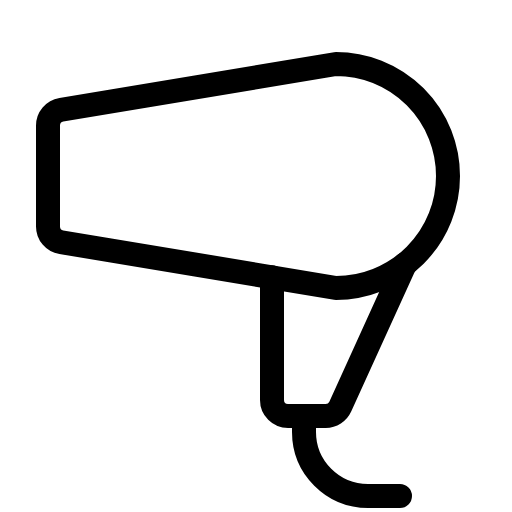
t = 0.00 s
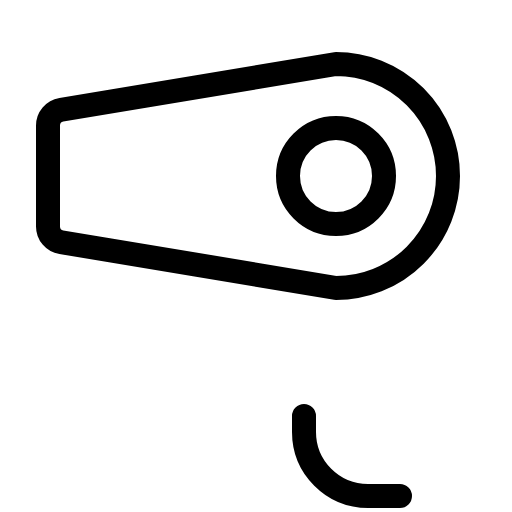
t = 0.90 s
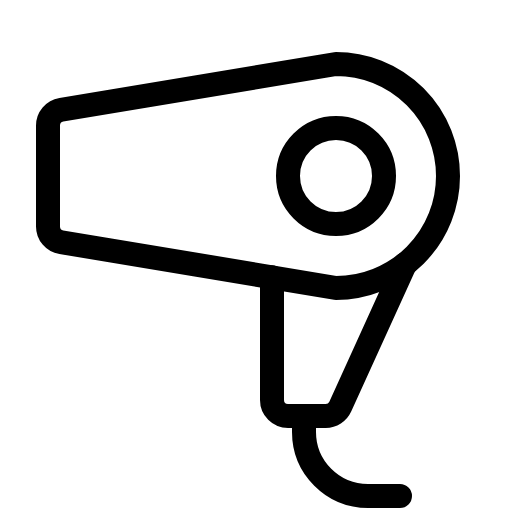
t = 1.28 s
t = 1.65 s: frame unchanged from t = 1.28 s, image omitted
t = 2.03 s: frame unchanged from t = 1.28 s, image omitted

The animated SVG that drew these frames (rendered in a browser with its animation timeline set to each time). Animation: 1 CSS @keyframes rule; one cycle of 2.40 s, repeats indefinitely.

<svg xmlns="http://www.w3.org/2000/svg" viewBox="0 0 256 256">
  <style>
    .draw-line {
      stroke-dasharray: 2000;
      stroke-dashoffset: 0;
    }
    svg:hover .draw-line {
      animation: phosphor-draw-in 1.5s ease-in-out infinite alternate;
    }
    @keyframes phosphor-draw-in {
      0%   { stroke-dashoffset: 2000; }
      100% { stroke-dashoffset: 0; }
    }
  </style><rect width="256" height="256" fill="none"/><circle cx="168" cy="88" r="24" fill="none" stroke="currentColor" stroke-linecap="round" stroke-linejoin="round" stroke-width="12" class="draw-line" pathLength="1" style="animation-delay: 0s"/><path d="M24,113.22V62.78a8,8,0,0,1,6.68-7.89L168,32a56,56,0,0,1,0,112L30.68,121.11A8,8,0,0,1,24,113.22Z" fill="none" stroke="currentColor" stroke-linecap="round" stroke-linejoin="round" stroke-width="12" class="draw-line" pathLength="1" style="animation-delay: 0.3s"/><path d="M152,208v8a32,32,0,0,0,32,32h16" fill="none" stroke="currentColor" stroke-linecap="round" stroke-linejoin="round" stroke-width="12" class="draw-line" pathLength="1" style="animation-delay: 0.6s"/><path d="M202.49,132.12l-32.36,71.19a8,8,0,0,1-7.28,4.69H144a8,8,0,0,1-8-8V138.67" fill="none" stroke="currentColor" stroke-linecap="round" stroke-linejoin="round" stroke-width="12" class="draw-line" pathLength="1" style="animation-delay: 0.9s"/></svg>
